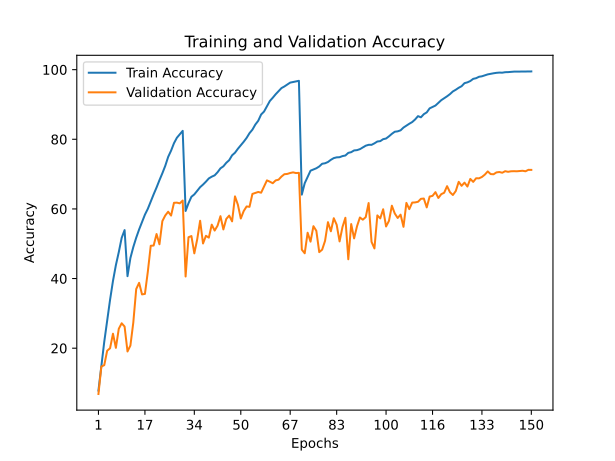

Values plotted in this chart, from the file beside it:
train_accuracy; train_loss; valid_accuracy; valid_loss
7,8360; 4,0236; 6,8500; 4,2067
15,0040; 3,5243; 14,7300; 3,6124
21,8440; 3,1494; 15,1300; 4,1023
27,7920; 2,8209; 19,2700; 3,6793
33,9040; 2,5227; 19,9900; 4,1128
39,3100; 2,2818; 24,1600; 4,0436
43,8460; 2,0734; 20,1000; 4,6707
47,5880; 1,8985; 25,5800; 4,4181
51,6980; 1,7480; 27,1600; 4,4404
53,9180; 1,6620; 26,2200; 4,6807
40,6840; 2,2079; 19,0600; 4,9357
45,9000; 1,9804; 20,7600; 4,8564
49,0580; 1,8459; 27,3800; 4,2503
51,7340; 1,7251; 36,9900; 3,2246
54,1040; 1,6309; 38,7700; 2,9674
56,2360; 1,5465; 35,4500; 3,4138
58,3540; 1,4633; 35,5900; 3,6885
60,0400; 1,3866; 41,9900; 3,0624
62,1400; 1,3139; 49,4200; 2,4492
64,1880; 1,2420; 49,4800; 2,5306
66,1520; 1,1659; 52,7900; 2,3129
68,2600; 1,0814; 49,8500; 2,5684
70,2420; 1,0068; 56,5000; 1,9858
72,3800; 0,9323; 58,1200; 1,9321
74,9460; 0,8486; 59,1900; 1,9893
76,7360; 0,7771; 58,0900; 2,1329
78,8720; 0,7064; 61,7600; 1,8452
80,4400; 0,6574; 61,8000; 1,9253
81,4000; 0,6217; 61,6000; 1,9787
82,4240; 0,5963; 62,4100; 1,8935
59,4100; 1,4263; 40,5900; 2,8240
61,6340; 1,3245; 51,8700; 2,0286
63,4880; 1,2603; 52,2100; 2,0730
64,1740; 1,2372; 47,2400; 2,3225
65,2020; 1,1940; 51,2900; 2,0900
66,2500; 1,1552; 56,6000; 1,7724
66,9940; 1,1283; 50,0800; 2,1720
67,8340; 1,0972; 52,2800; 1,9455
68,7620; 1,0652; 51,7500; 2,1615
69,2620; 1,0447; 55,4800; 1,7734
69,6420; 1,0242; 53,7800; 2,0279
70,5340; 0,9935; 55,1900; 1,9433
71,6560; 0,9570; 57,9200; 1,7161
72,2340; 0,9297; 54,1100; 1,9591
73,2440; 0,8983; 57,1200; 1,7712
73,9960; 0,8693; 58,0800; 1,7800
75,3940; 0,8302; 56,4300; 1,8876
76,1420; 0,7966; 63,6000; 1,5633
77,2800; 0,7553; 61,2000; 1,6873
78,2580; 0,7335; 57,2500; 2,0612
79,2900; 0,6861; 59,3900; 1,8975
80,4000; 0,6447; 60,7100; 1,8831
81,7580; 0,6014; 60,6000; 1,8212
82,7640; 0,5667; 64,3100; 1,5815
84,2280; 0,5207; 64,5800; 1,6342
85,3160; 0,4781; 64,8700; 1,5896
87,1240; 0,4320; 64,6600; 1,6094
87,9640; 0,3956; 66,3900; 1,4929
89,4680; 0,3537; 68,2000; 1,4730
91,0020; 0,3047; 67,8200; 1,4515
... 90 more rows
